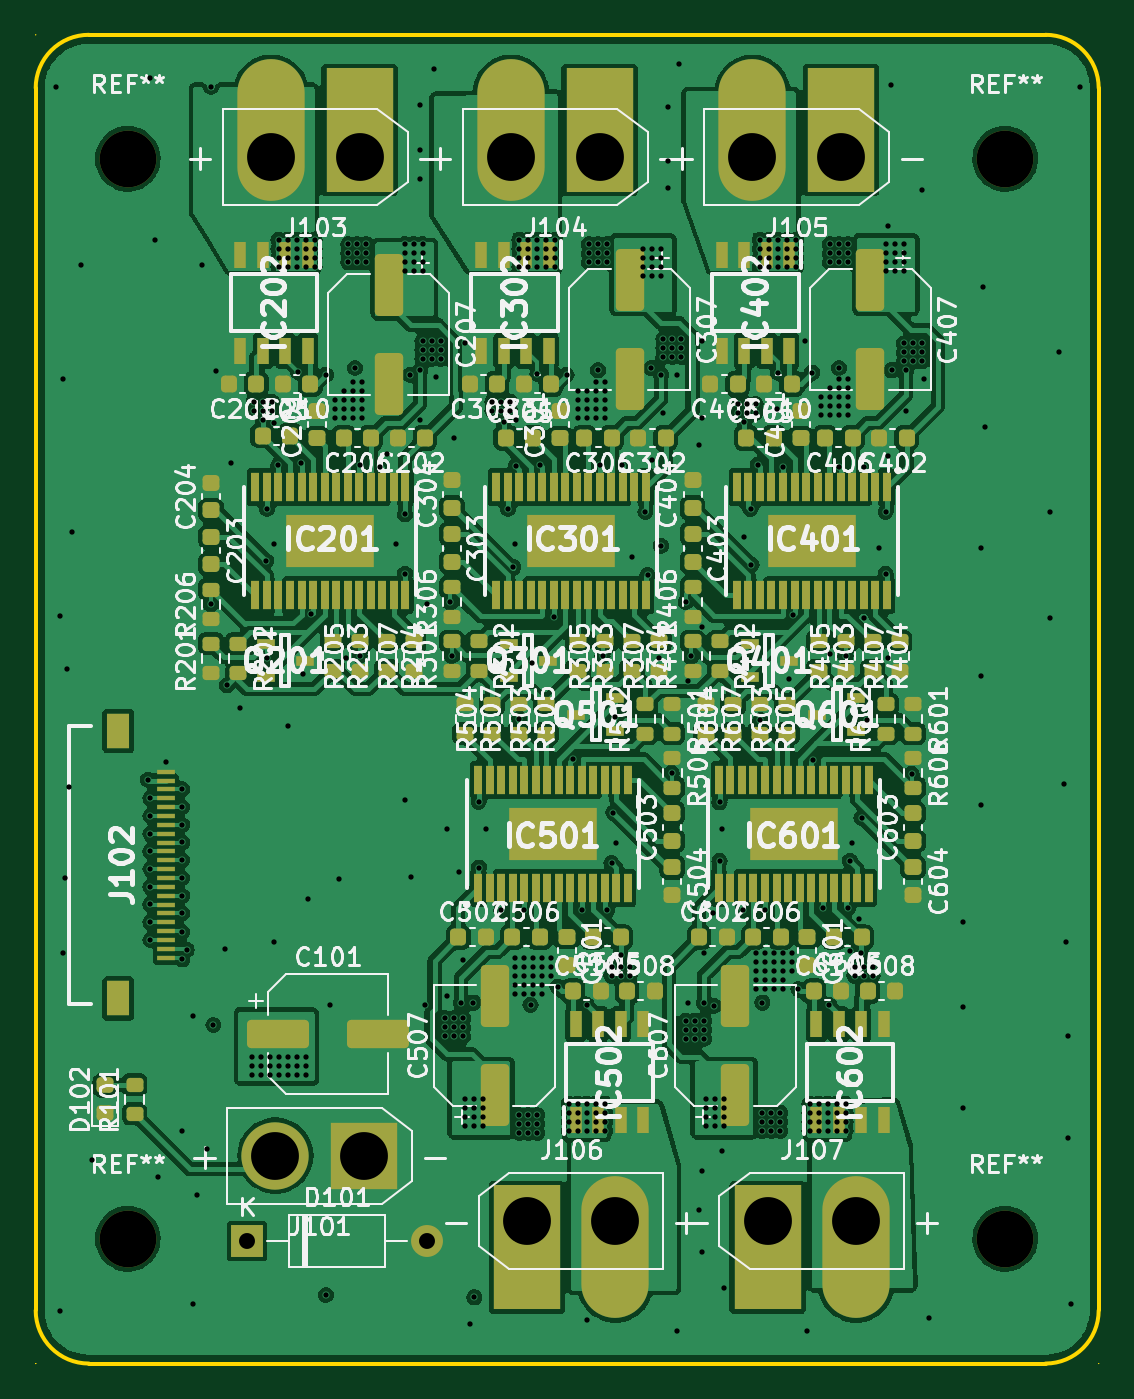
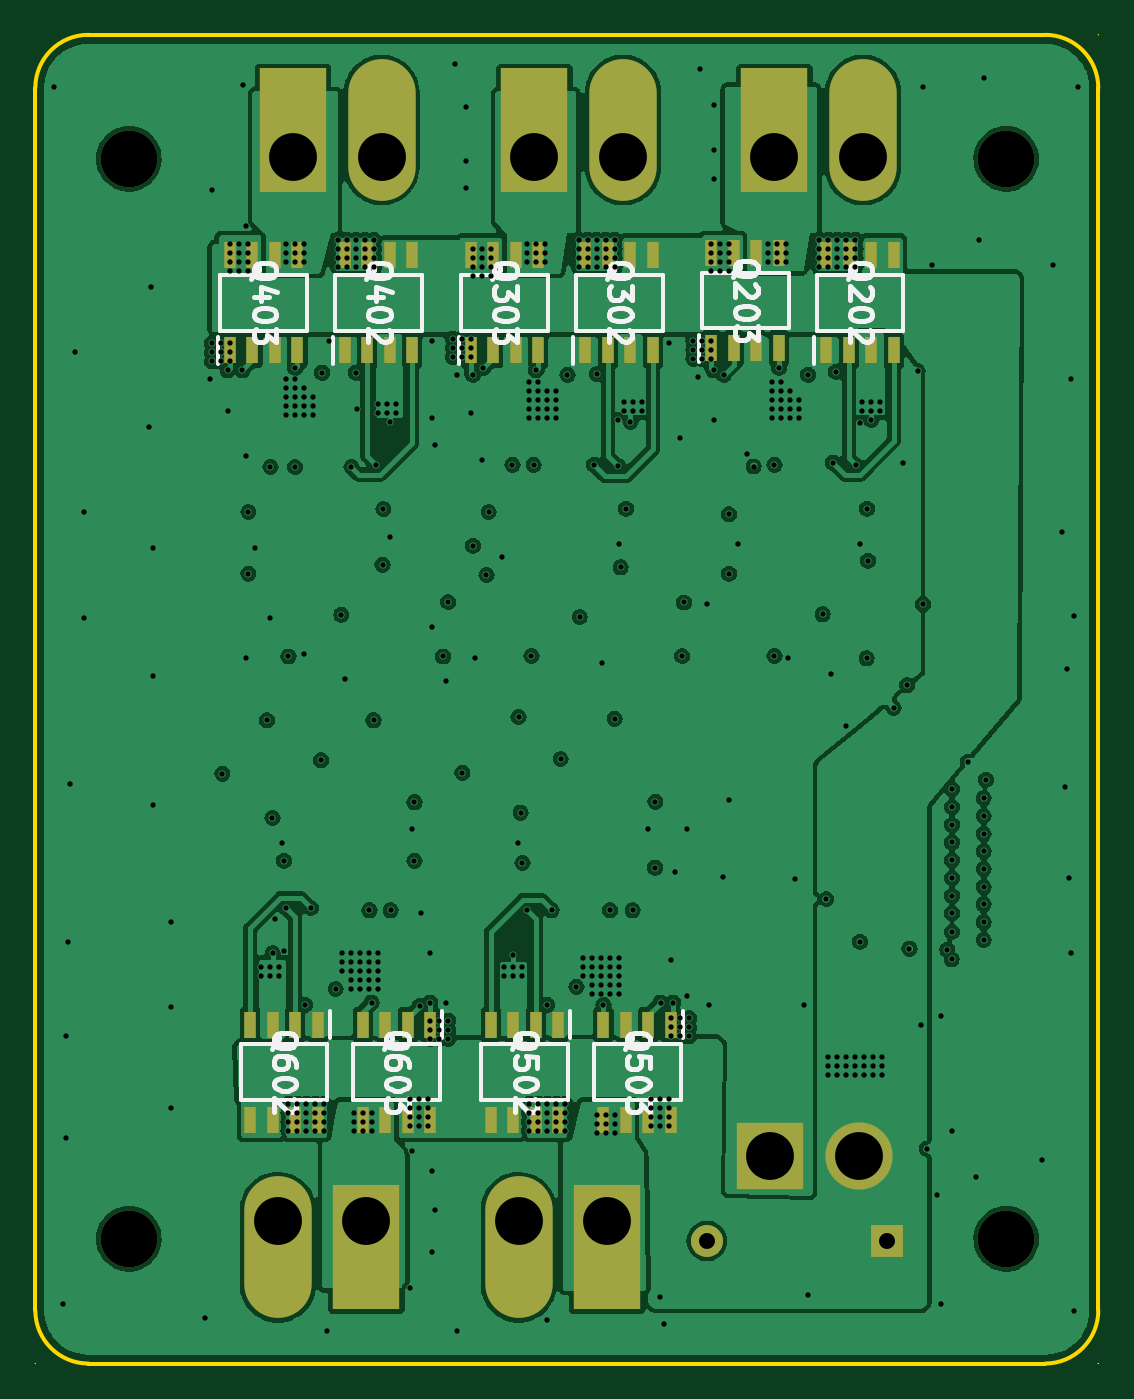
Circuit board: 13 layer files. Board 60.0 x 75.0 mm.
- bottom_copper: motorDrive-B_Cu.gbr (248593 bytes)
- bottom_mask: motorDrive-B_Mask.gbr (3659 bytes)
- paste: motorDrive-B_Paste.gbr (2678 bytes)
- bottom_silk: motorDrive-B_Silkscreen.gbr (35590 bytes)
- outline: motorDrive-Edge_Cuts.gbr (1675 bytes)
- top_copper: motorDrive-F_Cu.gbr (365566 bytes)
- top_mask: motorDrive-F_Mask.gbr (15315 bytes)
- paste: motorDrive-F_Paste.gbr (14334 bytes)
- top_silk: motorDrive-F_Silkscreen.gbr (318124 bytes)
- inner_copper: motorDrive-In1_Cu.gbr (212250 bytes)
- inner_copper: motorDrive-In2_Cu.gbr (282809 bytes)
- drill: motorDrive-NPTH.drl (415 bytes)
- drill: motorDrive-PTH.drl (11314 bytes)

=== bottom_copper: motorDrive-B_Cu.gbr (248593 bytes, source omitted) ===
=== bottom_mask: motorDrive-B_Mask.gbr ===
%TF.GenerationSoftware,KiCad,Pcbnew,7.0.11*%
%TF.CreationDate,2025-11-07T14:33:39+09:00*%
%TF.ProjectId,motorDrive,6d6f746f-7244-4726-9976-652e6b696361,rev?*%
%TF.SameCoordinates,Original*%
%TF.FileFunction,Soldermask,Bot*%
%TF.FilePolarity,Negative*%
%FSLAX46Y46*%
G04 Gerber Fmt 4.6, Leading zero omitted, Abs format (unit mm)*
G04 Created by KiCad (PCBNEW 7.0.11) date 2025-11-07 14:33:39*
%MOMM*%
%LPD*%
G01*
G04 APERTURE LIST*
%ADD10R,3.800000X7.000000*%
%ADD11O,3.800000X8.000000*%
%ADD12R,1.800000X1.800000*%
%ADD13O,1.800000X1.800000*%
%ADD14C,3.200000*%
%ADD15R,3.800000X3.800000*%
%ADD16C,3.800000*%
%ADD17R,0.650000X1.525000*%
G04 APERTURE END LIST*
D10*
%TO.C,J104*%
X135850000Y-44093000D03*
D11*
X130850000Y-44093000D03*
%TD*%
D10*
%TO.C,J103*%
X122301000Y-44093000D03*
D11*
X117301000Y-44093000D03*
%TD*%
D12*
%TO.C,D101*%
X115951000Y-106807000D03*
D13*
X126111000Y-106807000D03*
%TD*%
D14*
%TO.C,REF\u002A\u002A*%
X109220000Y-106680000D03*
%TD*%
D15*
%TO.C,J101*%
X122555000Y-101981000D03*
D16*
X117555000Y-101981000D03*
%TD*%
D10*
%TO.C,J107*%
X145328000Y-107164000D03*
D11*
X150328000Y-107164000D03*
%TD*%
D14*
%TO.C,REF\u002A\u002A*%
X109220000Y-45720000D03*
%TD*%
%TO.C,REF\u002A\u002A*%
X158750000Y-45720000D03*
%TD*%
D10*
%TO.C,J105*%
X149479000Y-44093000D03*
D11*
X144479000Y-44093000D03*
%TD*%
D10*
%TO.C,J106*%
X131739000Y-107164000D03*
D11*
X136739000Y-107164000D03*
%TD*%
D14*
%TO.C,REF\u002A\u002A*%
X158750000Y-106680000D03*
%TD*%
D17*
%TO.C,Q503*%
X128143000Y-94594000D03*
X129413000Y-94594000D03*
X130683000Y-94594000D03*
X131953000Y-94594000D03*
X131953000Y-99970000D03*
X130683000Y-99970000D03*
X129413000Y-99970000D03*
X128143000Y-99970000D03*
%TD*%
%TO.C,Q203*%
X125857000Y-56409000D03*
X124587000Y-56409000D03*
X123317000Y-56409000D03*
X122047000Y-56409000D03*
X122047000Y-51033000D03*
X123317000Y-51033000D03*
X124587000Y-51033000D03*
X125857000Y-51033000D03*
%TD*%
%TO.C,Q303*%
X139446000Y-56536000D03*
X138176000Y-56536000D03*
X136906000Y-56536000D03*
X135636000Y-56536000D03*
X135636000Y-51160000D03*
X136906000Y-51160000D03*
X138176000Y-51160000D03*
X139446000Y-51160000D03*
%TD*%
%TO.C,Q302*%
X132969000Y-56536000D03*
X131699000Y-56536000D03*
X130429000Y-56536000D03*
X129159000Y-56536000D03*
X129159000Y-51160000D03*
X130429000Y-51160000D03*
X131699000Y-51160000D03*
X132969000Y-51160000D03*
%TD*%
%TO.C,Q202*%
X119380000Y-56536000D03*
X118110000Y-56536000D03*
X116840000Y-56536000D03*
X115570000Y-56536000D03*
X115570000Y-51160000D03*
X116840000Y-51160000D03*
X118110000Y-51160000D03*
X119380000Y-51160000D03*
%TD*%
%TO.C,Q402*%
X146558000Y-56536000D03*
X145288000Y-56536000D03*
X144018000Y-56536000D03*
X142748000Y-56536000D03*
X142748000Y-51160000D03*
X144018000Y-51160000D03*
X145288000Y-51160000D03*
X146558000Y-51160000D03*
%TD*%
%TO.C,Q603*%
X141732000Y-94594000D03*
X143002000Y-94594000D03*
X144272000Y-94594000D03*
X145542000Y-94594000D03*
X145542000Y-99970000D03*
X144272000Y-99970000D03*
X143002000Y-99970000D03*
X141732000Y-99970000D03*
%TD*%
%TO.C,Q602*%
X148082000Y-94594000D03*
X149352000Y-94594000D03*
X150622000Y-94594000D03*
X151892000Y-94594000D03*
X151892000Y-99970000D03*
X150622000Y-99970000D03*
X149352000Y-99970000D03*
X148082000Y-99970000D03*
%TD*%
%TO.C,Q403*%
X153035000Y-56536000D03*
X151765000Y-56536000D03*
X150495000Y-56536000D03*
X149225000Y-56536000D03*
X149225000Y-51160000D03*
X150495000Y-51160000D03*
X151765000Y-51160000D03*
X153035000Y-51160000D03*
%TD*%
%TO.C,Q502*%
X134493000Y-94594000D03*
X135763000Y-94594000D03*
X137033000Y-94594000D03*
X138303000Y-94594000D03*
X138303000Y-99970000D03*
X137033000Y-99970000D03*
X135763000Y-99970000D03*
X134493000Y-99970000D03*
%TD*%
M02*

=== paste: motorDrive-B_Paste.gbr ===
%TF.GenerationSoftware,KiCad,Pcbnew,7.0.11*%
%TF.CreationDate,2025-11-07T14:33:39+09:00*%
%TF.ProjectId,motorDrive,6d6f746f-7244-4726-9976-652e6b696361,rev?*%
%TF.SameCoordinates,Original*%
%TF.FileFunction,Paste,Bot*%
%TF.FilePolarity,Positive*%
%FSLAX46Y46*%
G04 Gerber Fmt 4.6, Leading zero omitted, Abs format (unit mm)*
G04 Created by KiCad (PCBNEW 7.0.11) date 2025-11-07 14:33:39*
%MOMM*%
%LPD*%
G01*
G04 APERTURE LIST*
%ADD10R,0.650000X1.525000*%
G04 APERTURE END LIST*
D10*
%TO.C,Q503*%
X128143000Y-94594000D03*
X129413000Y-94594000D03*
X130683000Y-94594000D03*
X131953000Y-94594000D03*
X131953000Y-99970000D03*
X130683000Y-99970000D03*
X129413000Y-99970000D03*
X128143000Y-99970000D03*
%TD*%
%TO.C,Q203*%
X125857000Y-56409000D03*
X124587000Y-56409000D03*
X123317000Y-56409000D03*
X122047000Y-56409000D03*
X122047000Y-51033000D03*
X123317000Y-51033000D03*
X124587000Y-51033000D03*
X125857000Y-51033000D03*
%TD*%
%TO.C,Q303*%
X139446000Y-56536000D03*
X138176000Y-56536000D03*
X136906000Y-56536000D03*
X135636000Y-56536000D03*
X135636000Y-51160000D03*
X136906000Y-51160000D03*
X138176000Y-51160000D03*
X139446000Y-51160000D03*
%TD*%
%TO.C,Q302*%
X132969000Y-56536000D03*
X131699000Y-56536000D03*
X130429000Y-56536000D03*
X129159000Y-56536000D03*
X129159000Y-51160000D03*
X130429000Y-51160000D03*
X131699000Y-51160000D03*
X132969000Y-51160000D03*
%TD*%
%TO.C,Q202*%
X119380000Y-56536000D03*
X118110000Y-56536000D03*
X116840000Y-56536000D03*
X115570000Y-56536000D03*
X115570000Y-51160000D03*
X116840000Y-51160000D03*
X118110000Y-51160000D03*
X119380000Y-51160000D03*
%TD*%
%TO.C,Q402*%
X146558000Y-56536000D03*
X145288000Y-56536000D03*
X144018000Y-56536000D03*
X142748000Y-56536000D03*
X142748000Y-51160000D03*
X144018000Y-51160000D03*
X145288000Y-51160000D03*
X146558000Y-51160000D03*
%TD*%
%TO.C,Q603*%
X141732000Y-94594000D03*
X143002000Y-94594000D03*
X144272000Y-94594000D03*
X145542000Y-94594000D03*
X145542000Y-99970000D03*
X144272000Y-99970000D03*
X143002000Y-99970000D03*
X141732000Y-99970000D03*
%TD*%
%TO.C,Q602*%
X148082000Y-94594000D03*
X149352000Y-94594000D03*
X150622000Y-94594000D03*
X151892000Y-94594000D03*
X151892000Y-99970000D03*
X150622000Y-99970000D03*
X149352000Y-99970000D03*
X148082000Y-99970000D03*
%TD*%
%TO.C,Q403*%
X153035000Y-56536000D03*
X151765000Y-56536000D03*
X150495000Y-56536000D03*
X149225000Y-56536000D03*
X149225000Y-51160000D03*
X150495000Y-51160000D03*
X151765000Y-51160000D03*
X153035000Y-51160000D03*
%TD*%
%TO.C,Q502*%
X134493000Y-94594000D03*
X135763000Y-94594000D03*
X137033000Y-94594000D03*
X138303000Y-94594000D03*
X138303000Y-99970000D03*
X137033000Y-99970000D03*
X135763000Y-99970000D03*
X134493000Y-99970000D03*
%TD*%
M02*

=== bottom_silk: motorDrive-B_Silkscreen.gbr (35590 bytes, source omitted) ===
=== outline: motorDrive-Edge_Cuts.gbr ===
%TF.GenerationSoftware,KiCad,Pcbnew,7.0.11*%
%TF.CreationDate,2025-11-07T14:33:39+09:00*%
%TF.ProjectId,motorDrive,6d6f746f-7244-4726-9976-652e6b696361,rev?*%
%TF.SameCoordinates,Original*%
%TF.FileFunction,Profile,NP*%
%FSLAX46Y46*%
G04 Gerber Fmt 4.6, Leading zero omitted, Abs format (unit mm)*
G04 Created by KiCad (PCBNEW 7.0.11) date 2025-11-07 14:33:39*
%MOMM*%
%LPD*%
G01*
G04 APERTURE LIST*
%TA.AperFunction,Profile*%
%ADD10C,0.200000*%
%TD*%
%TA.AperFunction,Profile*%
%ADD11C,0.010050*%
%TD*%
G04 APERTURE END LIST*
D10*
X104021280Y-110721320D02*
G75*
G03*
X107021320Y-113721320I3000020J20D01*
G01*
D11*
X104026345Y-113721320D02*
G75*
G03*
X104016295Y-113721320I-5025J0D01*
G01*
X104016295Y-113721320D02*
G75*
G03*
X104026345Y-113721320I5025J0D01*
G01*
D10*
X161021320Y-113721320D02*
G75*
G03*
X164021320Y-110721320I-20J3000020D01*
G01*
X107021320Y-38721320D02*
G75*
G03*
X104021320Y-41721320I-20J-2999980D01*
G01*
D11*
X104026345Y-113721320D02*
G75*
G03*
X104016295Y-113721320I-5025J0D01*
G01*
X104016295Y-113721320D02*
G75*
G03*
X104026345Y-113721320I5025J0D01*
G01*
D10*
X104021320Y-41721320D02*
X104021320Y-110721320D01*
X164021280Y-41721320D02*
G75*
G03*
X161021320Y-38721320I-2999980J20D01*
G01*
X161021320Y-38721320D02*
X107021320Y-38721320D01*
D11*
X164026345Y-113721320D02*
G75*
G03*
X164016295Y-113721320I-5025J0D01*
G01*
X164016295Y-113721320D02*
G75*
G03*
X164026345Y-113721320I5025J0D01*
G01*
X104026345Y-38721320D02*
G75*
G03*
X104016295Y-38721320I-5025J0D01*
G01*
X104016295Y-38721320D02*
G75*
G03*
X104026345Y-38721320I5025J0D01*
G01*
D10*
X107021320Y-113721320D02*
X161021320Y-113721320D01*
X164021320Y-110721320D02*
X164021320Y-41721320D01*
M02*

=== top_copper: motorDrive-F_Cu.gbr (365566 bytes, source omitted) ===
=== top_mask: motorDrive-F_Mask.gbr (15315 bytes, source omitted) ===
=== paste: motorDrive-F_Paste.gbr (14334 bytes, source omitted) ===
=== top_silk: motorDrive-F_Silkscreen.gbr (318124 bytes, source omitted) ===
=== inner_copper: motorDrive-In1_Cu.gbr (212250 bytes, source omitted) ===
=== inner_copper: motorDrive-In2_Cu.gbr (282809 bytes, source omitted) ===
=== drill: motorDrive-NPTH.drl ===
M48
; DRILL file {KiCad 7.0.11} date Friday, November 07, 2025 at 02:34:00 PM
; FORMAT={-:-/ absolute / metric / decimal}
; #@! TF.CreationDate,2025-11-07T14:34:00+09:00
; #@! TF.GenerationSoftware,Kicad,Pcbnew,7.0.11
; #@! TF.FileFunction,NonPlated,1,4,NPTH
FMAT,2
METRIC
; #@! TA.AperFunction,NonPlated,NPTH,ComponentDrill
T1C3.200
%
G90
G05
T1
X109.22Y-45.72
X109.22Y-106.68
X158.75Y-45.72
X158.75Y-106.68
M30

=== drill: motorDrive-PTH.drl (11314 bytes, source omitted) ===
